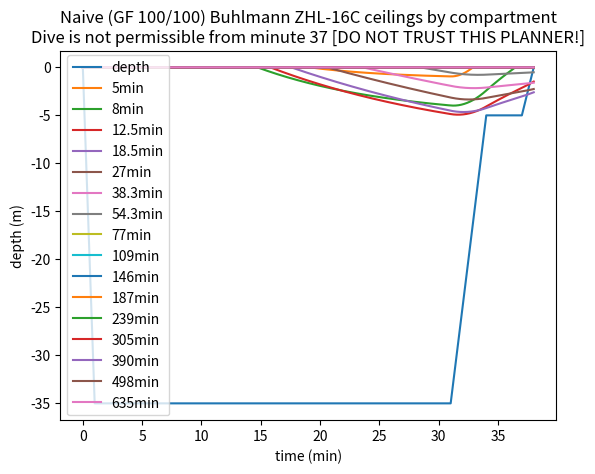

Generate this figure with matplotlib:
from abc import ABC
from typing import List, Sequence

"""
Assumptions:

Only breathing air.
Input is a list of tuples (time, depth)  - starting at (0,0) and ending at (T, 0) for T>0
This will be converted to a second-by-second list of (time,depth)
An algorithm will then run to generate (time,depth,compartment_1_ppN2)
A second algorithm will compare (depth,compartment_1_ppN2) to the M-value at that depth
"""

# set obvious parameters
OXYGEN = 0.21
NITROGEN = 0.79
assert OXYGEN + NITROGEN == 1

SURFACE_OXYGEN = 0.21
SURFACE_NITROGEN = 0.79
assert SURFACE_OXYGEN + SURFACE_NITROGEN == 1

class DiveProfileCheckpoint:
    def __init__(self, time, depth, state=None, validation=None) -> None:
        self.time = time
        self.depth = depth
        self.state = state
        self.validation = validation

    def __repr__(self) -> str:
        return str((self.time, self.depth, self.state, self.validation))
    
    def __str__(self):
        return str((self.time, self.depth, self.state, self.validation))

class DiveProfile:
    def __init__(self, checkpoints: List[DiveProfileCheckpoint]) -> None:
        self.__checkpoints__ = checkpoints
        self.profile = self.explode_checkpoints(checkpoints)

    def explode_checkpoints(self, checkpoints):
        assert checkpoints[0].time == 0
        assert checkpoints[0].depth == 0
        profile = []
        time_to_process = 0
        while time_to_process <= checkpoints[-1].time:
            # get previous and next checkpoint
            if time_to_process in [checkpoint.time for checkpoint in checkpoints]:
                for checkpoint in checkpoints:
                    if checkpoint.time == time_to_process:
                        profile.append(checkpoint)
            else:
                for i in range(len(checkpoints)-1):
                    prev_checkpoint = checkpoints[i]
                    next_checkpoint = checkpoints[i+1]
                    if time_to_process > prev_checkpoint.time and time_to_process < next_checkpoint.time:
                        break
                prop_prev = (time_to_process - prev_checkpoint.time) / (next_checkpoint.time - prev_checkpoint.time)
                interpolated_depth = next_checkpoint.depth * prop_prev + prev_checkpoint.depth * (1-prop_prev)
                new_checkpoint = DiveProfileCheckpoint(time=time_to_process, depth=interpolated_depth)
                profile.append(new_checkpoint)
            time_to_process = time_to_process + 1
        return profile
    
    def __getitem__(self, key):
        return self.profile[key]

    def __len__(self):
        return len(self.profile)

class DiveAlgorithm(ABC):
    def __calculate_states__(self, dive_profile: DiveProfile):
        # adds a state to each entry in the dive profile
        pass

    def __validate_states__(self, dive_profile: DiveProfile) -> bool:
        # decides if the state at each point in the dive profile is valid
        # returns a bool, True if all are valid
        pass

    def process(self, dive_profile: DiveProfile) -> bool:
        self.__calculate_states__(dive_profile)
        return self.__validate_states__(dive_profile)

class BuhlmannCompartment:
    def __init__(self, number, surfacing_m_value, m_value_slope, half_time_min) -> None:
        self.number = number  # unused
        self.surfacing_m_value = surfacing_m_value  # in metres of sea water (10 msw = 1 bar = surface)
        self.m_value_slope = m_value_slope
        self.half_time_min = half_time_min
    
    def __repr__(self) -> str:
        return str(self.half_time_min)
    
    def __str__(self):
        return str(self.half_time_min)

class BuhlmannCompartmentState:
    def __init__(
        self,
        compartment: BuhlmannCompartment,
        current_checkpoint: DiveProfileCheckpoint=None,
        previous_checkpoint: DiveProfileCheckpoint=None
    ) -> None:
        self.compartment = compartment
        if previous_checkpoint == None:
            self.ppn2 = SURFACE_NITROGEN
            self.ceiling = self.calculate_ceiling(self.ppn2, compartment.surfacing_m_value, compartment.m_value_slope)
        else:
            prev_ppn2 = [
                bcs.ppn2 for bcs in previous_checkpoint.state if compartment == bcs.compartment  # note the object comparison
                ][0]
            self.update_ppn2(
                compartment,
                inhaled_ppn2=(1+(current_checkpoint.depth)/10) * NITROGEN,
                time_spent=current_checkpoint.time - previous_checkpoint.time,
                prev_ppn2=prev_ppn2
            )
            self.ceiling = self.calculate_ceiling(self.ppn2, compartment.surfacing_m_value, compartment.m_value_slope)
    
    def update_ppn2(self,
        compartment: BuhlmannCompartment,
        inhaled_ppn2,
        time_spent,
        prev_ppn2
        ):
        # this is the main algo
        self.ppn2 = prev_ppn2 + (inhaled_ppn2 - prev_ppn2) * (1 - 2 ** (-(time_spent / 60) / compartment.half_time_min))

    def calculate_ceiling(self, ppn2, surfacing_m_value, m_value_slope, gf=100):
        # TODO stare carefully at this maths as this whole section makes NO sense
        surfacing_m_value_bar = (surfacing_m_value/10 - 1) * NITROGEN  # trying with the idea that the m-values have surface = 10msw
        gf_prop = gf/100
        equiv_abs_pressure = ppn2  # depth at which you would be in equilibrium. this is the y-axis
        adjusted_m_value_slope = m_value_slope*(gf_prop) + (1-gf_prop)  # weighted average of M-value slope and equilibrium

        """
        line for m-value is:
        equiv_depth = slope * depth + surfacing_m_value
        adjusted, this is
        equiv_depth = gf_slope * depth + gf_surfacing_m_value

        given equiv_depth, need depth
        depth = (equiv_depth - gf_surfacing_m_value)/gf_slope

        adjusted slope is the weighted average of 1 and original slope, gf=1 gives original slope
        adjusted surfacing m_value is ??? weighted average of 0  and original surfacing m_value, gf=1 gives original
        """

        ceiling_bar = (equiv_abs_pressure - (surfacing_m_value_bar)*gf_prop) / adjusted_m_value_slope
        ceiling = ceiling_bar*10-10
        if ceiling<0:
            return 0
        else:
            return ceiling

    def __repr__(self) -> str:
        return "halftime is " + str(self.compartment) + " ppN2 is " + str(self.ppn2)
    
    def __str__(self):
        return "halftime is " + str(self.compartment) + " ppN2 is " + str(self.ppn2)

class BuhlmannState(Sequence):
    # this will behave as a list of BuhlmannCompartmentState
    def __init__(self, compartments, prev_checkpoint: DiveProfileCheckpoint = None, cur_checkpoint: DiveProfileCheckpoint = None) -> None:
        if prev_checkpoint == None:
            state = [BuhlmannCompartmentState(compartment) for compartment in compartments]
        else:
            state = [BuhlmannCompartmentState(
                compartment,
                previous_checkpoint=prev_checkpoint,
                current_checkpoint=cur_checkpoint) for compartment in compartments]
        self.__state__ = state
    
    def __getitem__(self, key):
        return self.__state__[key]

    def __len__(self):
        return len(self.__state__)
    
    def __repr__(self) -> str:
        return str(self.__state__)
    
    def __str__(self):
        return str(self.__state__)

class Buhlmann_Z16C(DiveAlgorithm):
    def __init__(self) -> None:
        # https://www.shearwater.com/wp-content/uploads/2019/05/understanding_m-values.pdf
        self.compartments = [
            BuhlmannCompartment(number=1,surfacing_m_value=29.65704, m_value_slope = 1.7928,half_time_min=5),
            BuhlmannCompartment(number=2,surfacing_m_value=25.35936, m_value_slope = 1.5352,half_time_min=8),
            BuhlmannCompartment(number=3,surfacing_m_value=22.49424, m_value_slope = 1.3847,half_time_min=12.5),
            BuhlmannCompartment(number=4,surfacing_m_value=20.36064, m_value_slope = 1.278,half_time_min=18.5),
            BuhlmannCompartment(number=5,surfacing_m_value=18.53184, m_value_slope = 1.2306,half_time_min=27),
            BuhlmannCompartment(number=6,surfacing_m_value=16.94688, m_value_slope = 1.1857,half_time_min=38.3),
            BuhlmannCompartment(number=7,surfacing_m_value=15.94104, m_value_slope = 1.1504,half_time_min=54.3),
            BuhlmannCompartment(number=8,surfacing_m_value=15.27048, m_value_slope = 1.1223,half_time_min=77),
            BuhlmannCompartment(number=9,surfacing_m_value=14.7828, m_value_slope = 1.0999,half_time_min=109),
            BuhlmannCompartment(number=10,surfacing_m_value=14.38656, m_value_slope = 1.0844,half_time_min=146),
            BuhlmannCompartment(number=11,surfacing_m_value=14.05128, m_value_slope = 1.0731,half_time_min=187),
            BuhlmannCompartment(number=12,surfacing_m_value=13.74648, m_value_slope = 1.0635,half_time_min=239),
            BuhlmannCompartment(number=13,surfacing_m_value=13.44168, m_value_slope = 1.0552,half_time_min=305),
            BuhlmannCompartment(number=14,surfacing_m_value=13.13688, m_value_slope = 1.0478,half_time_min=390),
            BuhlmannCompartment(number=15,surfacing_m_value=12.92352, m_value_slope = 1.0414,half_time_min=498),
            BuhlmannCompartment(number=16,surfacing_m_value=12.74064, m_value_slope = 1.0359,half_time_min=635)
        ]

    def __calculate_states__(self, dive_profile: DiveProfile):
        for i in range(len(dive_profile.profile)):
            cur_checkpoint = dive_profile.profile[i]  # to update
            if i == 0:
                cur_checkpoint.state = BuhlmannState(self.compartments)
            else:
                prev_checkpoint = dive_profile.profile[i-1]
                cur_checkpoint.state = BuhlmannState(self.compartments, prev_checkpoint, cur_checkpoint)

    def __validate_states__(self, dive_profile: DiveProfile) -> bool:
        for checkpoint in dive_profile:
            checkpoint.validation = all([compartment.ceiling <= checkpoint.depth for compartment in checkpoint.state])

def graph_buhlmann_dive_profile(dive: DiveProfile, buhlmann: Buhlmann_Z16C):
    times = [checkpoint.time/60 for checkpoint in dive.profile]
    depths = [-checkpoint.depth for checkpoint in dive.profile]
    checkpoints_not_allowed = [checkpoint for checkpoint in dive.profile if not checkpoint.validation]
    validation = len(checkpoints_not_allowed) == 0
    min_minute_not_allowed = None if validation else checkpoints_not_allowed[0].time//60

    import matplotlib.pyplot as plt
    import numpy as np
    plt.tight_layout()
    plt.plot(times, depths, label='depth')

    for i in range(len(buhlmann.compartments)):
        compartment_ceiling = [-checkpoint.state[i].ceiling for checkpoint in dive.profile]
        plt.plot(times, compartment_ceiling, label=str(buhlmann.compartments[i].half_time_min) + 'min')
    plt.xlabel('time (min)')
    plt.ylabel('depth (m)')
    plt.title('Naive (GF 100/100) Buhlmann ZHL-16C ceilings by compartment\nDive is {} [DO NOT TRUST THIS PLANNER!]'.format('permissible' if validation else 'not permissible from minute {}'.format(min_minute_not_allowed)))

    # Put a legend to the right of the current axis
    # plt.legend(loc='center left', bbox_to_anchor=(1, 0.5))
    plt.legend(loc='center left')

    plt.savefig('deco.png')

def lazy_make_dive_checkpoints(l):
    checkpoints = []
    t = 0
    for i in l:
        checkpoints.append(DiveProfileCheckpoint(time=i[0]*60+t, depth=i[1]))
        t += i[0]*60
    return checkpoints

dive_checkpoints = lazy_make_dive_checkpoints([
    (0,0),
    (1,35),
    (30,35),
    (3,5),
    (3,5),
    (1,0)
])

dive = DiveProfile(checkpoints=dive_checkpoints)
buhlmann = Buhlmann_Z16C()
buhlmann.process(dive)
graph_buhlmann_dive_profile(dive, buhlmann)
